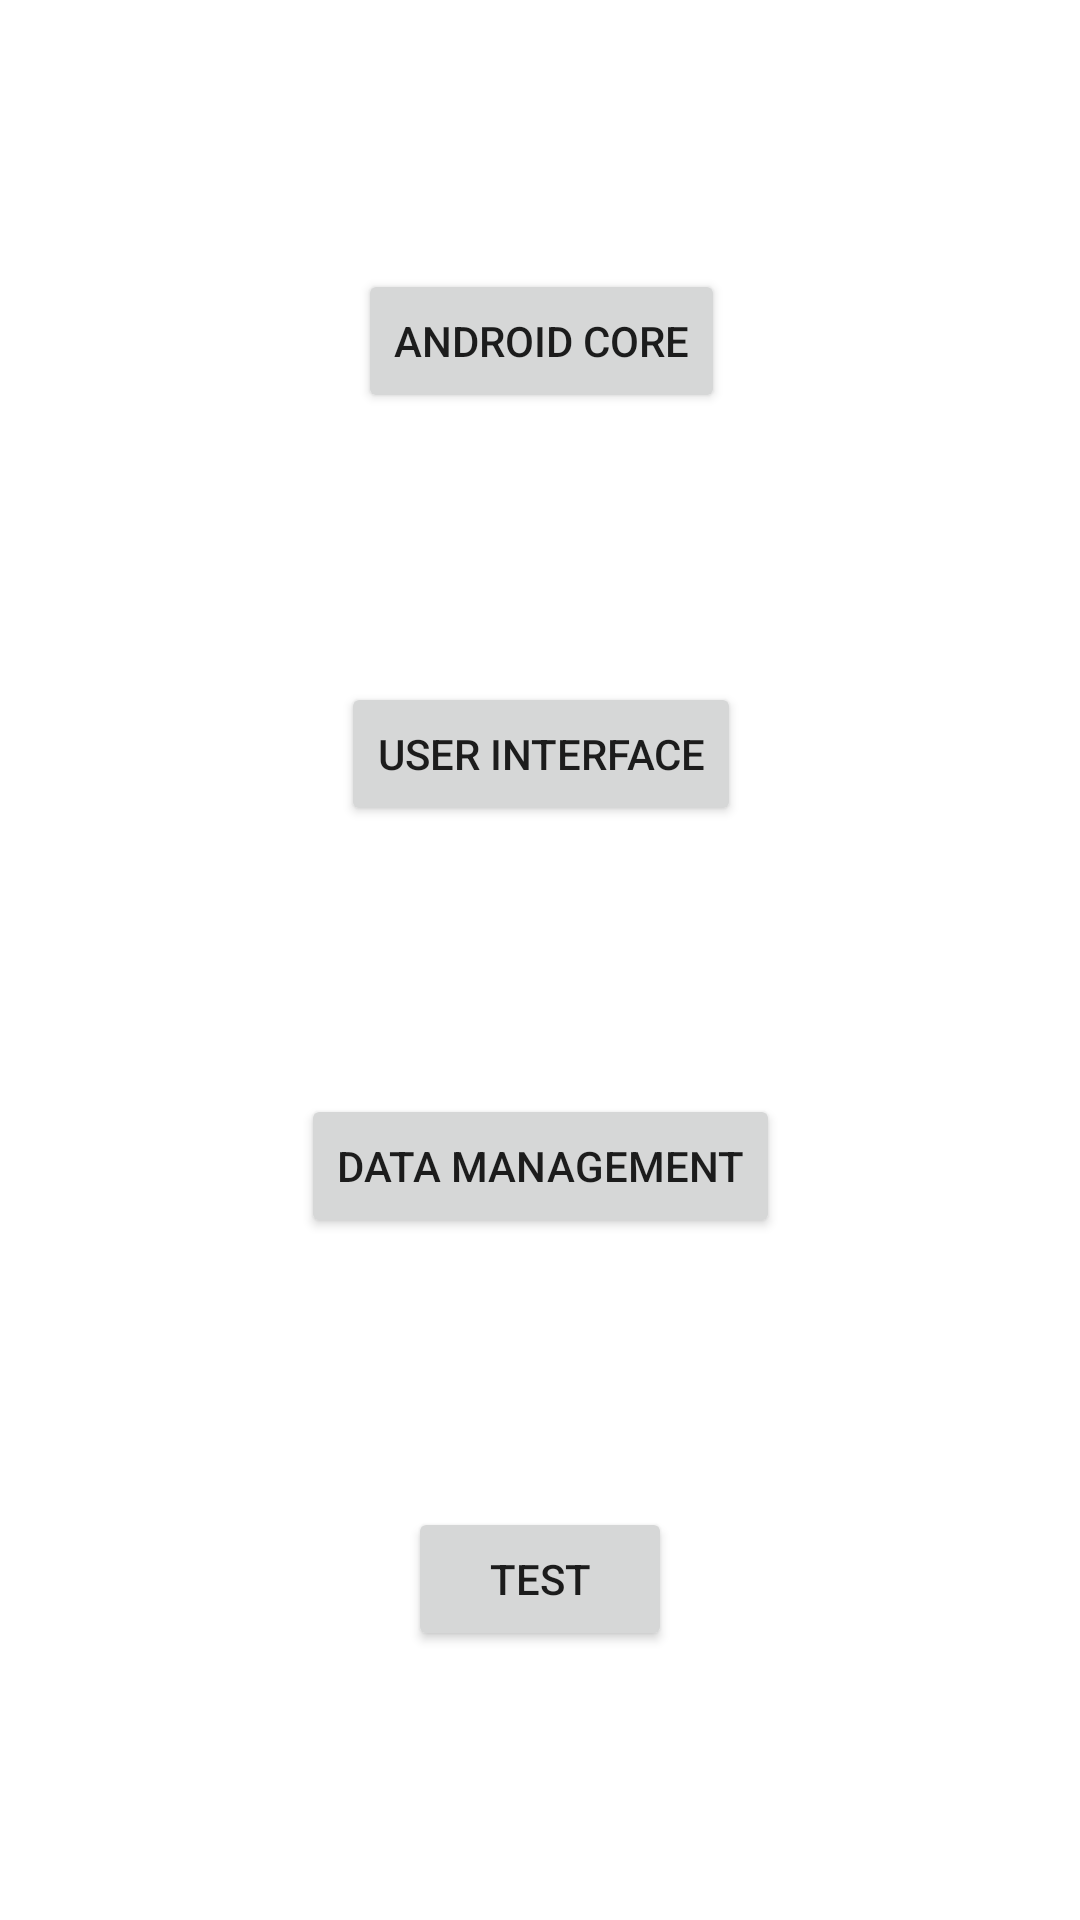

Layout XML and referenced resources for this Android screen:
<!-- AndroidManifest.xml: application theme Theme.CertificationPractice -->
<!-- res/layout/activity_main.xml -->
<?xml version="1.0" encoding="utf-8"?>
<androidx.constraintlayout.widget.ConstraintLayout xmlns:android="http://schemas.android.com/apk/res/android"
    xmlns:app="http://schemas.android.com/apk/res-auto"
    xmlns:tools="http://schemas.android.com/tools"
    android:layout_width="match_parent"
    android:layout_height="match_parent"
    tools:context=".MainActivity">

    <Button
        android:id="@+id/corebutton"
        android:layout_width="wrap_content"
        android:layout_height="wrap_content"
        android:text="@string/corebutton"
        app:layout_constraintBottom_toTopOf="@+id/uibutton"
        app:layout_constraintEnd_toEndOf="@+id/uibutton"
        app:layout_constraintHorizontal_bias="0.5"
        app:layout_constraintStart_toStartOf="@+id/uibutton"
        app:layout_constraintTop_toTopOf="parent" />

    <Button
        android:id="@+id/uibutton"
        android:layout_width="wrap_content"
        android:layout_height="wrap_content"
        android:text="@string/uibutton"
        app:layout_constraintBottom_toTopOf="@+id/databutton"
        app:layout_constraintEnd_toEndOf="@+id/databutton"
        app:layout_constraintStart_toStartOf="@+id/databutton"
        app:layout_constraintTop_toBottomOf="@+id/corebutton" />

    <Button
        android:id="@+id/databutton"
        android:layout_width="wrap_content"
        android:layout_height="wrap_content"
        android:text="@string/databutton"
        app:layout_constraintBottom_toTopOf="@+id/button4"
        app:layout_constraintEnd_toEndOf="@+id/button4"
        app:layout_constraintStart_toStartOf="@+id/button4"
        app:layout_constraintTop_toBottomOf="@+id/uibutton" />

    <Button
        android:id="@+id/button4"
        android:layout_width="wrap_content"
        android:layout_height="wrap_content"
        android:text="@string/testbutton"
        app:layout_constraintBottom_toBottomOf="parent"
        app:layout_constraintEnd_toEndOf="parent"
        app:layout_constraintHorizontal_bias="0.5"
        app:layout_constraintStart_toStartOf="parent"
        app:layout_constraintTop_toBottomOf="@+id/databutton" />
</androidx.constraintlayout.widget.ConstraintLayout>
<!-- resources referenced by this layout -->
<resources>
  <string name="corebutton">android core</string>
  <string name="databutton">data management</string>
  <string name="testbutton">test</string>
  <string name="uibutton">user interface</string>
  <style name="Theme.CertificationPractice" parent="Theme.MaterialComponents.DayNight.DarkActionBar">
          
          <item name="colorPrimary">@color/purple_500</item>
          <item name="colorPrimaryVariant">@color/purple_700</item>
          <item name="colorOnPrimary">@color/white</item>
          
          <item name="colorSecondary">@color/teal_200</item>
          <item name="colorSecondaryVariant">@color/teal_700</item>
          <item name="colorOnSecondary">@color/black</item>
          
          <item name="android:statusBarColor" tools:targetApi="l">?attr/colorPrimaryVariant</item>
          
      </style>
  <!-- not gathered from this repository: default colours our renderer supplied (Android Studio template values) -->
  <color name="purple_500">#FF6200EE</color>
  <color name="purple_700">#FF3700B3</color>
  <color name="teal_200">#FF03DAC5</color>
  <color name="teal_700">#FF018786</color>
  <color name="black">#FF000000</color>
  <color name="white">#FFFFFFFF</color>
</resources>
